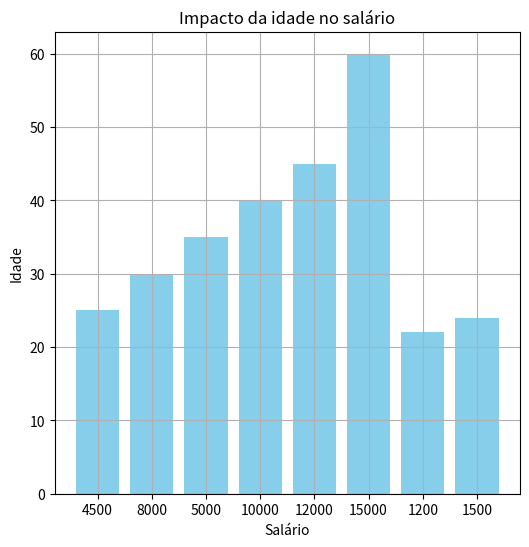
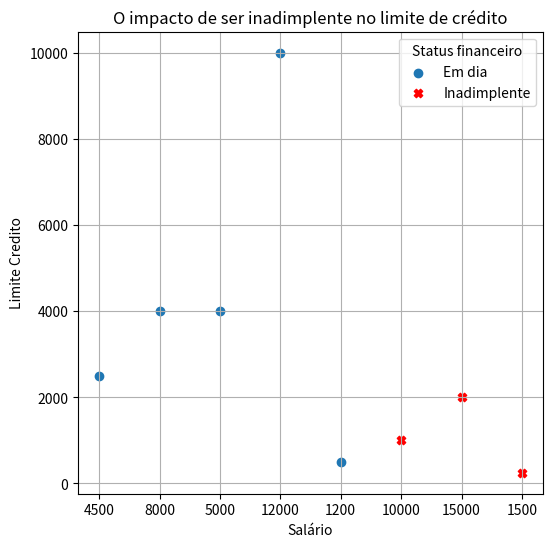

Write Python code to recreate these figures, in order.
import pandas as pd
import matplotlib.pyplot as plt

data = {
    'Nome': ['Alice', 'Joao', 'Charlie', 'David', 'Eva', 'Diego', 'Denize', 'Claudio'],
    'Idade': [25, 30, 35, 40, 45, 60, 22, 24],
    'Profissão': ['Engenheiro', 'Médico', 'Professor', 'Advogado', 'Médico','Engenheiro', 'Estudante','Estudante'],
    'Salário': ['4500', '8000', '5000', '10000', '12000','15000', '1200','1500'],
    'Limite_Credito': ['2500', '4000', '4000', '1000', '10000','2000', '500','250'],
    'Historico_Inadimplencia': ['0', '0', '0', '1', '0','1', '0','1'],
    'Estado_Civil': ['Casamento', 'Casamento', 'Solteiro', 'Solteiro', 'Casamento','Solteiro', 'Solteiro','Solteiro'],
    'Imovel_Proprio': ['0', '0', '0', '1', '1','1', '0','0']
}

df = pd.DataFrame(data)
pd.set_option('display.max_columns', None)
print(df)

# Pessoas com idade avançada possuem salários maiores. Isso se dá ao fato da experiência adiquirida.
# Gráfico de barra
plt.figure(figsize=(6,6))

plt.bar(df['Salário'], df['Idade'], label='Idade', color='skyblue')
plt.ylabel('Idade')
plt.xlabel('Salário')
plt.title('Impacto da idade no salário')
plt.grid(True, linestyle='-')
plt.show()


# Gráfico de dispersão
# Porém, inadimplentes não conseguem crédito alto independente do seu salário.
df['Historico_Inadimplencia'] = df['Historico_Inadimplencia'].astype(int)
df['Limite_Credito'] = df['Limite_Credito'].astype(float)
df['Saário'] = df['Salário'].astype(float)
# Converti todos as strings para float e inte para que o código flua melhor.

em_dia = df[df['Historico_Inadimplencia'] == 0]
ina = df[df['Historico_Inadimplencia']== 1]
# Filtrei os indadimplentes dos que estão em dia

plt.figure(figsize=(6,6))

# Pontos de quem está em dia
plt.scatter(em_dia['Salário'], em_dia['Limite_Credito'], label='Em dia')

# Ponto de quem não está em dia
plt.scatter(ina['Salário'], ina['Limite_Credito'], color='red', label='Inadimplente', marker='X')
plt.title('O impacto de ser inadimplente no limite de crédito')
plt.xlabel('Salário')
plt.ylabel('Limite Credito')
plt.legend(title='Status financeiro')
plt.grid(True, linestyle='-')
plt.annotate(

  'Inadimplencia influencia no\nno crédito baixo',

  xy=(15000, 2000),    # ponto que será destacado

  xytext=(15000, 3625),   # posição do texto

  arrowprops=dict(facecolor='black', arrowstyle='->')

)
plt.show()
